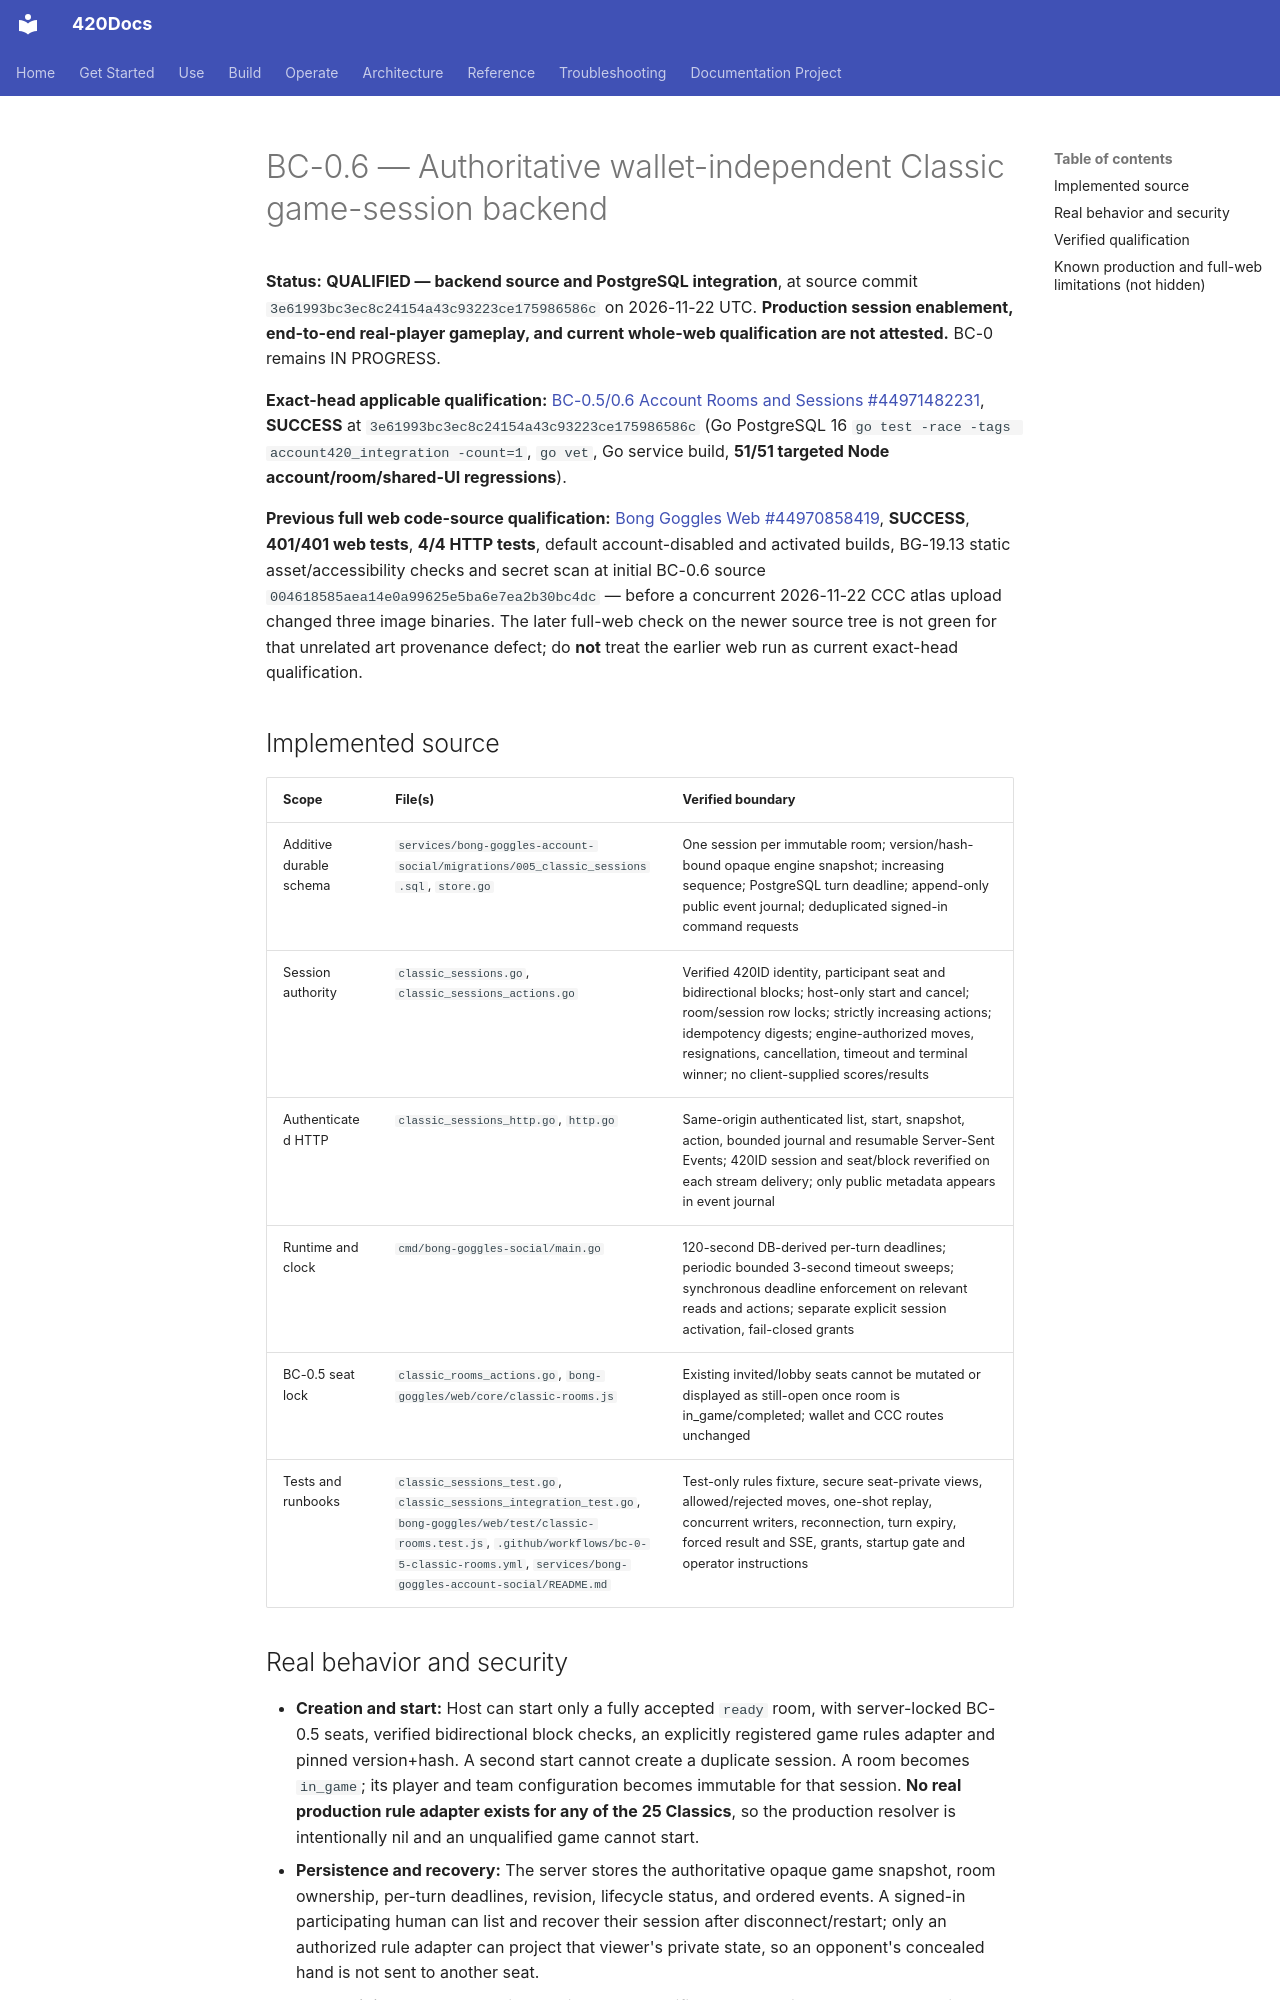

repository: abvhiael/420-integrated-v0.1 · page: games/classics/BC-0-6-QUALIFICATION/index.html · generator: mkdocs

# BC-0.6 — Authoritative wallet-independent Classic game-session backend

**Status:** **QUALIFIED — backend source and PostgreSQL integration**, at source commit `3e61993bc3ec8c24154a43c93223ce175986586c` on 2026-11-22 UTC. **Production session enablement, end-to-end real-player gameplay, and current whole-web qualification are not attested.** BC-0 remains IN PROGRESS.

**Exact-head applicable qualification:** [BC-0.5/0.6 Account Rooms and Sessions #44971482231](https://github.com/abvhiael/420-integrated-v0.1/actions/runs/44971482231), **SUCCESS** at `3e61993bc3ec8c24154a43c93223ce175986586c` (Go PostgreSQL 16 `go test -race -tags account420_integration -count=1`, `go vet`, Go service build, **51/51 targeted Node account/room/shared-UI regressions**).

**Previous full web code-source qualification:** [Bong Goggles Web #44970858419](https://github.com/abvhiael/420-integrated-v0.1/actions/runs/44970858419), **SUCCESS**, **401/401 web tests**, **4/4 HTTP tests**, default account-disabled and activated builds, BG-19.13 static asset/accessibility checks and secret scan at initial BC-0.6 source `004618585aea14e0a99625e5ba6e7ea2b30bc4dc` — before a concurrent 2026-11-22 CCC atlas upload changed three image binaries. The later full-web check on the newer source tree is not green for that unrelated art provenance defect; do **not** treat the earlier web run as current exact-head qualification.

## Implemented source

| Scope | File(s) | Verified boundary |
|---|---|---|
| Additive durable schema | `services/bong-goggles-account-social/migrations/005_classic_sessions.sql`, `store.go` | One session per immutable room; version/hash-bound opaque engine snapshot; increasing sequence; PostgreSQL turn deadline; append-only public event journal; deduplicated signed-in command requests |
| Session authority | `classic_sessions.go`, `classic_sessions_actions.go` | Verified 420ID identity, participant seat and bidirectional blocks; host-only start and cancel; room/session row locks; strictly increasing actions; idempotency digests; engine-authorized moves, resignations, cancellation, timeout and terminal winner; no client-supplied scores/results |
| Authenticated HTTP | `classic_sessions_http.go`, `http.go` | Same-origin authenticated list, start, snapshot, action, bounded journal and resumable Server-Sent Events; 420ID session and seat/block reverified on each stream delivery; only public metadata appears in event journal |
| Runtime and clock | `cmd/bong-goggles-social/main.go` | 120-second DB-derived per-turn deadlines; periodic bounded 3-second timeout sweeps; synchronous deadline enforcement on relevant reads and actions; separate explicit session activation, fail-closed grants |
| BC-0.5 seat lock | `classic_rooms_actions.go`, `bong-goggles/web/core/classic-rooms.js` | Existing invited/lobby seats cannot be mutated or displayed as still-open once room is in_game/completed; wallet and CCC routes unchanged |
| Tests and runbooks | `classic_sessions_test.go`, `classic_sessions_integration_test.go`, `bong-goggles/web/test/classic-rooms.test.js`, `.github/workflows/bc-0-5-classic-rooms.yml`, `services/bong-goggles-account-social/README.md` | Test-only rules fixture, secure seat-private views, allowed/rejected moves, one-shot replay, concurrent writers, reconnection, turn expiry, forced result and SSE, grants, startup gate and operator instructions |
